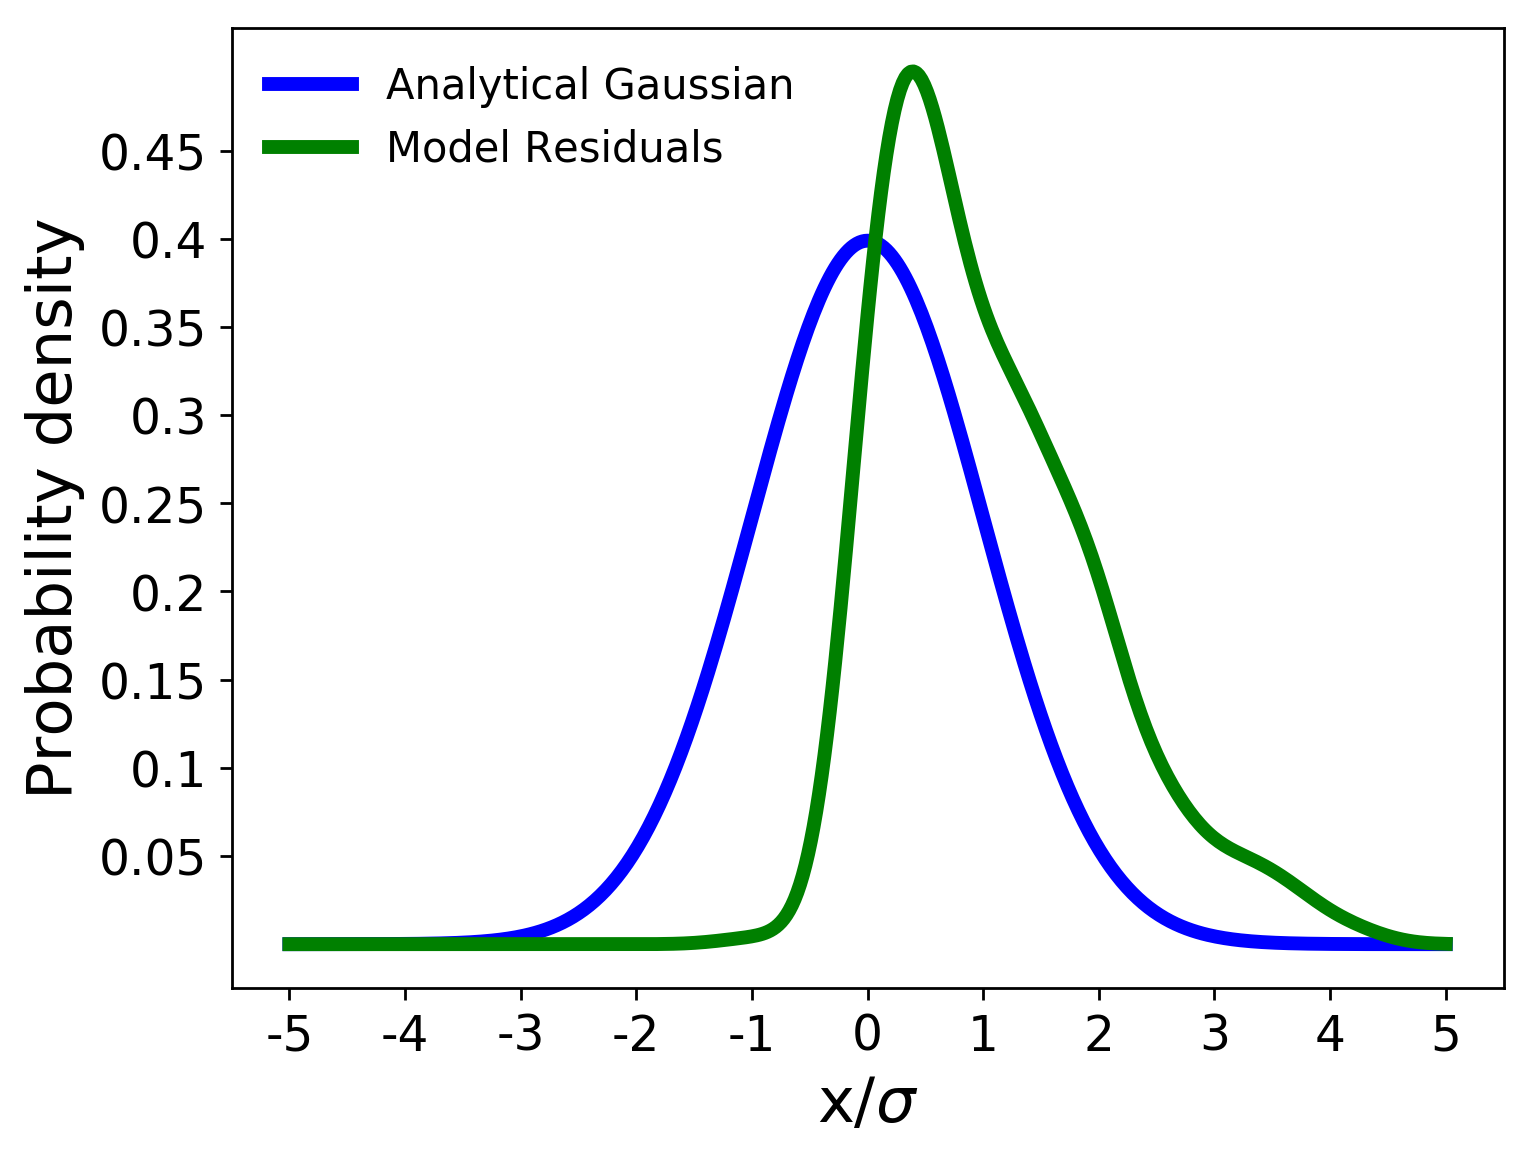

Values plotted in this chart, from the file beside it:
, x values, analytical gaussian, model residuals
0, -5.0, 1.4867195147342977e-06, 1.3598936101870263e-42
1, -4.977, 1.670497531418586e-06, 3.897787689533177e-42
2, -4.953, 1.875968550208533e-06, 1.1103483289719479e-41
3, -4.93, 2.1055627436475964e-06, 3.1436061097104455e-41
4, -4.907, 2.3619665377103617e-06, 8.845549602769261e-41
5, -4.883, 2.64814775233489e-06, 2.473713148312712e-40
6, -4.86, 2.967382996761329e-06, 6.8754585763233474e-40
7, -4.836, 3.3232874991435925e-06, 1.8992486196908552e-39
8, -4.813, 3.7198475618438595e-06, 5.214225224096294e-39
9, -4.79, 4.161455846324103e-06, 1.4227400930933575e-38
10, -4.766, 4.652949704617406e-06, 3.8582393967855133e-38
11, -4.743, 5.199652787995481e-06, 1.0398736887219583e-37
12, -4.72, 5.807420177642226e-06, 2.7854785930847186e-37
13, -4.696, 6.4826872968915906e-06, 7.415609939353097e-37
14, -4.673, 7.23252287987855e-06, 1.962102755833315e-36
15, -4.65, 8.064686287270288e-06, 5.1596998052409463e-36
16, -4.626, 8.987689476070096e-06, 1.3485123838184684e-35
17, -4.603, 1.0010863947292906e-05, 3.5027832195467767e-35
18, -4.579, 1.1144433012568646e-05, 9.042726571947565e-35
19, -4.556, 1.2399589738397937e-05, 2.320135530655135e-34
20, -4.533, 1.3788580944823129e-05, 5.91636729843383e-34
21, -4.509, 1.532479765363048e-05, 1.4994248981908234e-33
22, -4.486, 1.7022872399811345e-05, 3.776783807667485e-33
23, -4.463, 1.8898783838811608e-05, 9.454691224060659e-33
24, -4.439, 2.096996910101302e-05, 2.352341615268919e-32
25, -4.416, 2.3255444363837217e-05, 5.816761413395168e-32
26, -4.393, 2.577593413073688e-05, 1.4295189827533478e-31
27, -4.369, 2.855400972505051e-05, 3.4916155589541217e-31
28, -4.346, 3.161423752511408e-05, 8.475995755723856e-31
29, -4.322, 3.4983337485032616e-05, 2.044950774497232e-30
30, -4.299, 3.869035250296909e-05, 4.903461876841696e-30
31, -4.276, 4.2766829215564665e-05, 1.1685587862955955e-29
32, -4.252, 4.724701081299531e-05, 2.76774544334494e-29
33, -4.229, 5.216804248402507e-05, 6.515226836954624e-29
34, -4.206, 5.757019011404824e-05, 1.5242659722827097e-28
35, -4.182, 6.349707287131763e-05, 3.54421276482051e-28
36, -4.159, 6.999591032712944e-05, 8.190428689312466e-28
37, -4.136, 7.711778476444222e-05, 1.8811407817158014e-27
38, -4.112, 8.49179193360189e-05, 4.2940172145035925e-27
39, -4.089, 9.345597273743333e-05, 9.741684964317947e-27
40, -4.065, 0.0001028, 2.1965050077219757e-26
41, -4.042, 0.000113, 4.9221872581178554e-26
42, -4.019, 0.0001242, 1.0962557471357634e-25
43, -3.995, 0.0001364, 2.4265735071045797e-25
44, -3.972, 0.0001497, 5.338298292247839e-25
45, -3.949, 0.0001642, 1.1671859217526894e-24
46, -3.925, 0.00018, 2.536325925187834e-24
47, -3.902, 0.0001972, 5.477695649973941e-24
48, -3.879, 0.000216, 1.1757596538096362e-23
49, -3.855, 0.0002364, 2.5082280793804716e-23
50, -3.832, 0.0002586, 5.317938552557064e-23
51, -3.808, 0.0002828, 1.1205917521431193e-22
52, -3.785, 0.000309, 2.346817649519229e-22
53, -3.762, 0.0003375, 4.884713396321852e-22
54, -3.738, 0.0003684, 1.010477496251565e-21
55, -3.715, 0.0004019, 2.077504735146838e-21
56, -3.692, 0.0004382, 4.245073519114169e-21
57, -3.668, 0.0004775, 8.620971855768703e-21
58, -3.645, 0.0005201, 1.7400232689957552e-20
59, -3.621, 0.0005662, 3.4904522601429536e-20
... 369 more rows
